Photos from the image-classification dataset "rgb" in the GitHub repository 10srav/solar-panel-fault-detection-platform. Its 6 classes are: bird dropping, clean, dusty, electrical damage, physical damage, snow covered.

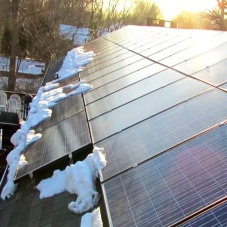
Label: snow covered

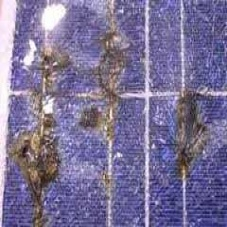
Label: electrical damage

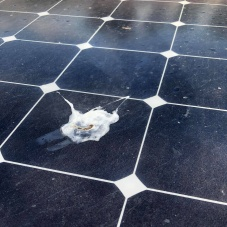
Label: bird dropping

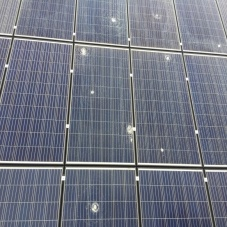
Label: physical damage

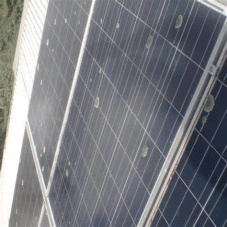
Label: dusty

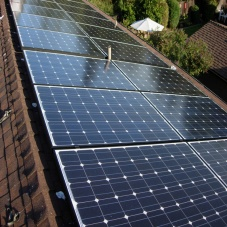
Label: clean
